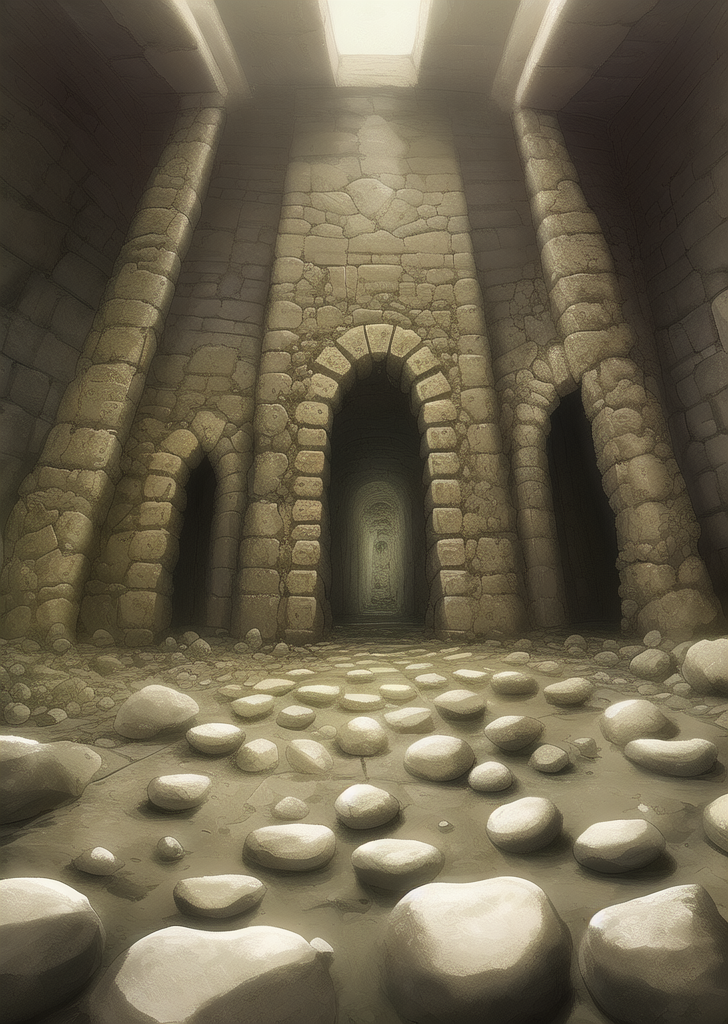
Generation parameters embedded in this image by AUTOMATIC1111 Stable Diffusion web UI or a fork of it (Forge, ...) (PNG 'parameters' text chunk):
dungeon, four stones with ancient scripts, ruin, one stone left, one stone right, one stone in the middle, ancient civilization, 
Steps: 20, Sampler: Euler a, CFG scale: 7, Seed: 3303186544, Size: 728x1024, Model hash: 7f96a1a9ca, Model: anything-v5-PrtRE, Clip skip: 2, ENSD: 31337, Version: v1.3.2